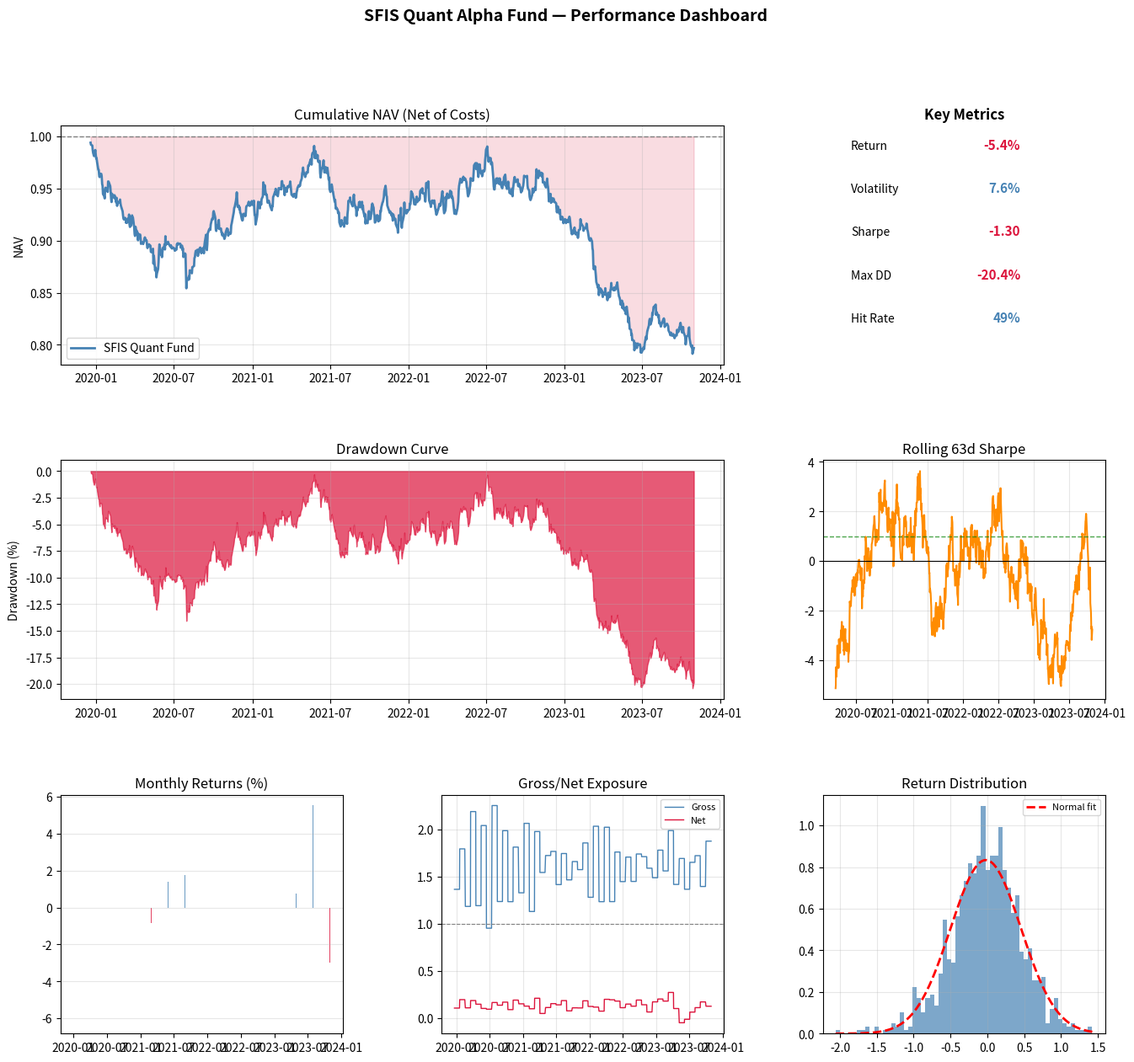

Python code for this plot: (Note: this script raises an exception after producing the figure.)
"""
CAPSTONE PROJECT — SFIS QUANT FUND SIMULATOR
Southampton Finance & Investment Society

This capstone integrates all 10 modules into a complete quant fund pipeline:
  1. Universe selection & data pipeline
  2. Multi-factor alpha model
  3. Portfolio construction (MVO with constraints)
  4. Risk management overlay
  5. Execution simulation with realistic costs
  6. Full performance attribution

This is what a real quant fund workflow looks like at a smaller scale.
"""

import numpy as np
import pandas as pd
import matplotlib.pyplot as plt
import matplotlib.gridspec as gridspec
from dataclasses import dataclass, field
from typing import Dict, List, Optional
import warnings
warnings.filterwarnings("ignore")

np.random.seed(42)


# ─────────────────────────────────────────────
# 1. UNIVERSE & DATA PIPELINE
# ─────────────────────────────────────────────

@dataclass
class FundConfig:
    """Central configuration for the SFIS Quant Fund."""
    name: str = "SFIS Quant Alpha Fund"
    initial_nav: float = 1_000_000
    target_vol: float = 0.08          # 8% annualised vol target
    max_gross_leverage: float = 1.5   # 150% gross
    max_net_exposure: float = 1.0     # 100% net long
    max_position_size: float = 0.10   # 10% max per name
    max_sector_exposure: float = 0.30 # 30% max per sector
    rebalance_frequency: int = 21     # Monthly rebalance
    lookback_momentum: int = 252
    lookback_rv: int = 63
    commission_bps: float = 8.0       # Total round-trip cost
    rf_rate: float = 0.045
    factor_weights: dict = field(default_factory=lambda: {
        "momentum_12_1": 0.30,
        "momentum_1m": -0.10,  # Short-term reversal
        "volatility": -0.20,   # Low vol factor
        "quality": 0.25,       # Sharpe ratio
        "value": 0.25,         # Mean reversion z-score
    })


class QuantUniverse:
    """Manages the investable universe and data pipeline."""

    def __init__(self, n_stocks: int = 40, n_days: int = 1260, seed: int = 42):
        self.n_stocks = n_stocks
        np.random.seed(seed)
        self.sectors = {
            "Technology": list(range(0, 8)),
            "Financials": list(range(8, 16)),
            "Healthcare": list(range(16, 24)),
            "Energy": list(range(24, 32)),
            "Consumer": list(range(32, 40)),
        }
        self.prices, self.sector_map = self._simulate_universe(n_stocks, n_days)
        self.log_ret = np.log(self.prices / self.prices.shift(1))

    def _simulate_universe(self, n_stocks, n_days):
        dates = pd.bdate_range("2019-01-01", periods=n_days)
        tickers = [f"STK{i:03d}" for i in range(n_stocks)]

        # 5 sector factors
        sector_factors = np.random.randn(5, n_days) * 0.008
        market = np.random.randn(n_days) * 0.01 + 0.0003
        sector_map = {}

        prices_dict = {}
        for i, t in enumerate(tickers):
            sector_idx = i // (n_stocks // 5)
            sector_map[t] = list(self.sectors.keys())[min(sector_idx, 4)]

            beta_mkt = np.random.uniform(0.6, 1.5)
            beta_sec = np.random.uniform(0.3, 0.9)
            idio_alpha = np.random.randn() * 0.0003
            idio_vol = np.random.uniform(0.008, 0.018)

            idio = np.random.randn(n_days) * idio_vol + idio_alpha
            r = beta_mkt * market + beta_sec * sector_factors[sector_idx % 5] + idio
            prices_dict[t] = 100 * np.exp(np.cumsum(r))

        return pd.DataFrame(prices_dict, index=dates), sector_map


# ─────────────────────────────────────────────
# 2. MULTI-FACTOR ALPHA MODEL
# ─────────────────────────────────────────────

class MultiFactorAlphaModel:
    """Combines multiple signals into a composite alpha score."""

    def __init__(self, config: FundConfig):
        self.config = config

    def compute_factors(self, prices: pd.DataFrame, t_idx: int) -> pd.DataFrame:
        """Compute all factor exposures at time t_idx."""
        log_ret = np.log(prices / prices.shift(1))
        tickers = prices.columns

        if t_idx < self.config.lookback_momentum:
            return pd.DataFrame(index=tickers)

        factors = {}

        # Factor 1: 12-1 month momentum
        lb = self.config.lookback_momentum
        factors["momentum_12_1"] = (
            prices.iloc[t_idx - 21] / prices.iloc[t_idx - lb] - 1
        )

        # Factor 2: Short-term reversal (1 month)
        factors["momentum_1m"] = prices.iloc[t_idx] / prices.iloc[t_idx - 21] - 1

        # Factor 3: Low volatility (negative: prefer low vol)
        rv = log_ret.iloc[t_idx - self.config.lookback_rv:t_idx].std() * np.sqrt(252)
        factors["volatility"] = rv

        # Factor 4: Risk-adjusted momentum (quality proxy)
        mom = log_ret.iloc[t_idx - 63:t_idx].sum()
        vol = log_ret.iloc[t_idx - 63:t_idx].std() * np.sqrt(252)
        factors["quality"] = mom / (vol + 1e-6)

        # Factor 5: Mean reversion (value proxy — z-score)
        ma = prices.iloc[t_idx - 63:t_idx].mean()
        std = prices.iloc[t_idx - 63:t_idx].std()
        factors["value"] = -((prices.iloc[t_idx] - ma) / (std + 1e-6))  # Negative: buy cheap

        factor_df = pd.DataFrame(factors)

        # Cross-sectional z-score each factor
        factor_z = (factor_df - factor_df.mean()) / (factor_df.std() + 1e-8)

        return factor_z

    def compute_composite_alpha(self, prices: pd.DataFrame, t_idx: int) -> pd.Series:
        """Weighted combination of factor scores = composite alpha."""
        factor_z = self.compute_factors(prices, t_idx)

        if len(factor_z) == 0:
            return pd.Series(0.0, index=prices.columns)

        composite = pd.Series(0.0, index=prices.columns)
        for factor, weight in self.config.factor_weights.items():
            if factor in factor_z.columns:
                composite += weight * factor_z[factor]

        # Final z-score
        composite = (composite - composite.mean()) / (composite.std() + 1e-8)

        return composite


# ─────────────────────────────────────────────
# 3. PORTFOLIO CONSTRUCTION
# ─────────────────────────────────────────────

class PortfolioConstructor:
    """Converts alpha scores to portfolio weights with constraints."""

    def __init__(self, config: FundConfig, sector_map: dict):
        self.config = config
        self.sector_map = sector_map

    def alpha_to_weights(self, alpha: pd.Series, cov: np.ndarray,
                          tickers: list) -> pd.Series:
        """
        Simple rank-based weighting with vol scaling.
        Production would use MVO; this is fast and robust.
        """
        if alpha.isna().all():
            return pd.Series(0.0, index=tickers)

        alpha = alpha.fillna(0)
        n = len(tickers)

        # Rank-based weights (avoids extreme positions)
        ranks = alpha.rank()
        weights = (ranks - ranks.mean()) / ranks.std()

        # Vol-scale individual positions
        if cov is not None:
            individual_vols = np.sqrt(np.diag(cov) + 1e-10)
            vol_adj = 1 / (individual_vols * n)
            weights = weights * vol_adj / (weights * vol_adj).abs().mean()

        # Scale to target gross exposure
        gross = weights.abs().sum()
        if gross > self.config.max_gross_leverage:
            weights = weights * self.config.max_gross_leverage / gross

        # Cap individual positions
        weights = weights.clip(-self.config.max_position_size,
                                self.config.max_position_size)

        # Sector caps
        weights = self._apply_sector_caps(weights)

        return weights

    def _apply_sector_caps(self, weights: pd.Series) -> pd.Series:
        for sector in set(self.sector_map.values()):
            sector_tickers = [t for t, s in self.sector_map.items()
                               if s == sector and t in weights.index]
            sector_exposure = weights[sector_tickers].sum()
            if abs(sector_exposure) > self.config.max_sector_exposure:
                scale = self.config.max_sector_exposure / abs(sector_exposure)
                weights[sector_tickers] *= scale
        return weights


# ─────────────────────────────────────────────
# 4. RISK MANAGEMENT OVERLAY
# ─────────────────────────────────────────────

class RiskOverlay:
    """Live risk monitoring and position adjustment."""

    def __init__(self, config: FundConfig):
        self.config = config
        self.var_breach_count = 0

    def check_risk_limits(self, weights: pd.Series, returns_history: pd.Series,
                           portfolio_value: float) -> dict:
        """Check all risk limits and return breaches."""
        breaches = {}

        # VaR check
        if len(returns_history) > 63:
            var_99 = np.percentile(returns_history.tail(252), 1)
            var_gbp = abs(var_99) * portfolio_value
            if var_gbp > portfolio_value * 0.02:  # Max 2% daily VaR
                breaches["var_limit"] = f"Daily VaR £{var_gbp:,.0f} > 2% of NAV"

        # Gross exposure
        gross = weights.abs().sum()
        if gross > self.config.max_gross_leverage:
            breaches["gross_leverage"] = f"Gross leverage {gross:.1%} > {self.config.max_gross_leverage:.1%}"

        # Net exposure
        net = weights.sum()
        if abs(net) > self.config.max_net_exposure:
            breaches["net_exposure"] = f"Net exposure {net:.1%} > {self.config.max_net_exposure:.1%}"

        return breaches

    def vol_scale_weights(self, weights: pd.Series, realised_vol: float) -> pd.Series:
        """Scale portfolio to hit target volatility."""
        if realised_vol > 0:
            scale = min(self.config.target_vol / realised_vol, 1.5)
            return weights * scale
        return weights


# ─────────────────────────────────────────────
# 5. FULL FUND SIMULATION
# ─────────────────────────────────────────────

class SFISQuantFund:
    """End-to-end quant fund simulation."""

    def __init__(self, config: FundConfig = None):
        self.config = config or FundConfig()
        self.universe = QuantUniverse()
        self.alpha_model = MultiFactorAlphaModel(self.config)
        self.constructor = PortfolioConstructor(self.config, self.universe.sector_map)
        self.risk_overlay = RiskOverlay(self.config)

    def run(self) -> pd.DataFrame:
        prices = self.universe.prices
        log_ret = self.universe.log_ret
        n = len(prices)
        tickers = prices.columns.tolist()

        portfolio_value = self.config.initial_nav
        current_weights = pd.Series(0.0, index=tickers)
        nav_history = []
        weight_history = []
        rebalance_dates = []

        lookback = self.config.lookback_momentum

        for t in range(lookback, n):
            date = prices.index[t]
            rebalance = (t - lookback) % self.config.rebalance_frequency == 0

            if rebalance:
                # Step 1: Compute alpha
                alpha = self.alpha_model.compute_composite_alpha(prices, t)

                # Step 2: Estimate covariance (rolling 63d)
                rv = log_ret.iloc[t-63:t]
                cov = rv.cov().values * 252

                # Step 3: Construct weights
                target_weights = self.constructor.alpha_to_weights(alpha, cov, tickers)

                # Step 4: Vol scaling
                port_vol_est = np.sqrt(current_weights.values @ cov @ current_weights.values)
                target_weights = self.risk_overlay.vol_scale_weights(target_weights, port_vol_est)

                # Step 5: Check risk limits
                recent_rets = pd.Series(
                    [r.get("net_return", 0) for r in nav_history[-252:]],
                    dtype=float
                )
                breaches = self.risk_overlay.check_risk_limits(
                    target_weights, recent_rets, portfolio_value
                )

                # Compute turnover costs
                turnover = (target_weights - current_weights).abs().sum() / 2
                tc_cost = turnover * self.config.commission_bps / 10_000

                current_weights = target_weights
                rebalance_dates.append(date)
            else:
                tc_cost = 0

            # Daily P&L
            daily_ret = log_ret.iloc[t].reindex(tickers, fill_value=0)
            gross_pnl = (current_weights * daily_ret).sum()
            net_ret = gross_pnl - tc_cost

            portfolio_value *= np.exp(net_ret)

            nav_history.append({
                "date": date,
                "nav": portfolio_value,
                "gross_return": gross_pnl,
                "net_return": net_ret,
                "tc_cost": tc_cost,
                "gross_exposure": current_weights.abs().sum(),
                "net_exposure": current_weights.sum(),
            })

        return pd.DataFrame(nav_history).set_index("date")


# ─────────────────────────────────────────────
# 6. PERFORMANCE ATTRIBUTION
# ─────────────────────────────────────────────

def performance_attribution(results: pd.DataFrame, config: FundConfig) -> None:
    """Full Brinson attribution and fund dashboard."""
    returns = results["net_return"]
    ann_ret = returns.mean() * 252
    ann_vol = returns.std() * np.sqrt(252)
    sharpe = (ann_ret - config.rf_rate) / ann_vol

    cum = (1 + returns).cumprod()
    dd = cum / cum.cummax() - 1

    print("\n" + "="*65)
    print(f"  {config.name}")
    print("="*65)
    print(f"\n  Annualised Return (net):  {ann_ret*100:>8.2f}%")
    print(f"  Annualised Volatility:    {ann_vol*100:>8.2f}%")
    print(f"  Sharpe Ratio:             {sharpe:>8.3f}")
    print(f"  Max Drawdown:             {dd.min()*100:>8.2f}%")
    print(f"  Calmar Ratio:             {ann_ret/abs(dd.min()):>8.3f}")
    print(f"  Hit Rate (daily):         {(returns > 0).mean()*100:>8.1f}%")
    print(f"  Total Return:             {(cum.iloc[-1]-1)*100:>8.2f}%")
    print(f"  Gross-to-Net Drag:        {(results['gross_return'].mean() - returns.mean())*252*100:>8.2f}%/yr")
    print(f"  Avg Gross Leverage:       {results['gross_exposure'].mean():>8.2f}x")
    print(f"  Avg Net Exposure:         {results['net_exposure'].mean()*100:>8.1f}%")

    # Dashboard
    fig = plt.figure(figsize=(16, 14))
    fig.suptitle(f"{config.name} — Performance Dashboard", fontsize=14, fontweight="bold")
    gs = gridspec.GridSpec(3, 3, figure=fig, hspace=0.4, wspace=0.35)

    ax1 = fig.add_subplot(gs[0, :2])
    ax1.plot(cum.index, cum, color="steelblue", lw=2, label="SFIS Quant Fund")
    ax1.fill_between(cum.index, 1, cum, where=cum >= 1, alpha=0.15, color="steelblue")
    ax1.fill_between(cum.index, 1, cum, where=cum < 1, alpha=0.15, color="crimson")
    ax1.axhline(1.0, color="gray", ls="--", lw=1)
    ax1.set_title("Cumulative NAV (Net of Costs)")
    ax1.set_ylabel("NAV")
    ax1.legend()
    ax1.grid(True, alpha=0.3)

    ax2 = fig.add_subplot(gs[0, 2])
    metrics = [("Return", f"{ann_ret*100:.1f}%"), ("Volatility", f"{ann_vol*100:.1f}%"),
               ("Sharpe", f"{sharpe:.2f}"), ("Max DD", f"{dd.min()*100:.1f}%"),
               ("Hit Rate", f"{(returns > 0).mean()*100:.0f}%")]
    ax2.axis("off")
    ax2.set_title("Key Metrics", fontweight="bold")
    for i, (label, value) in enumerate(metrics):
        color = "steelblue" if float(value.replace("%","").replace("x","")) > 0 else "crimson"
        ax2.text(0.1, 0.9 - i*0.18, label, transform=ax2.transAxes, fontsize=10)
        ax2.text(0.7, 0.9 - i*0.18, value, transform=ax2.transAxes, fontsize=11,
                 fontweight="bold", color=color, ha="right")

    ax3 = fig.add_subplot(gs[1, :2])
    ax3.fill_between(dd.index, dd * 100, 0, alpha=0.7, color="crimson")
    ax3.set_ylabel("Drawdown (%)")
    ax3.set_title("Drawdown Curve")
    ax3.grid(True, alpha=0.3)

    ax4 = fig.add_subplot(gs[1, 2])
    roll_sharpe = (returns.rolling(63).mean() / returns.rolling(63).std() * np.sqrt(252))
    ax4.plot(roll_sharpe.index, roll_sharpe, color="darkorange", lw=1.5)
    ax4.axhline(0, color="black", lw=0.8)
    ax4.axhline(1.0, color="green", ls="--", lw=1, alpha=0.7)
    ax4.set_title("Rolling 63d Sharpe")
    ax4.grid(True, alpha=0.3)

    ax5 = fig.add_subplot(gs[2, 0])
    monthly_ret = returns.resample("ME").sum() * 100
    colours = ["steelblue" if r > 0 else "crimson" for r in monthly_ret]
    ax5.bar(monthly_ret.index, monthly_ret, color=colours, alpha=0.8)
    ax5.set_title("Monthly Returns (%)")
    ax5.grid(True, alpha=0.3, axis="y")

    ax6 = fig.add_subplot(gs[2, 1])
    ax6.plot(results.index, results["gross_exposure"], color="steelblue", lw=1, label="Gross")
    ax6.plot(results.index, results["net_exposure"], color="crimson", lw=1, label="Net")
    ax6.axhline(1.0, color="gray", ls="--", lw=0.8)
    ax6.set_title("Gross/Net Exposure")
    ax6.legend(fontsize=8)
    ax6.grid(True, alpha=0.3)

    ax7 = fig.add_subplot(gs[2, 2])
    ax7.hist(returns * 100, bins=60, color="steelblue", alpha=0.7, density=True)
    x = np.linspace(returns.min()*100, returns.max()*100, 200)
    from scipy.stats import norm
    ax7.plot(x, norm.pdf(x, returns.mean()*100, returns.std()*100),
             "r--", lw=2, label="Normal fit")
    ax7.set_title("Return Distribution")
    ax7.legend(fontsize=8)
    ax7.grid(True, alpha=0.3)

    plt.savefig("capstone/sfis_fund_dashboard.png", dpi=120, bbox_inches="tight")
    plt.show()
    print(f"\n  Dashboard saved: capstone/sfis_fund_dashboard.png")


# ─────────────────────────────────────────────
# MAIN
# ─────────────────────────────────────────────

if __name__ == "__main__":
    print("SFIS QUANT COURSE — CAPSTONE: FULL FUND SIMULATION")
    print("="*65)
    print("\nInitialising SFIS Quant Alpha Fund...")

    config = FundConfig(
        initial_nav=1_000_000,
        target_vol=0.08,
        commission_bps=8.0,
        factor_weights={
            "momentum_12_1": 0.30,
            "momentum_1m": -0.10,
            "volatility": -0.20,
            "quality": 0.25,
            "value": 0.25,
        }
    )

    print(f"  Universe: 40 stocks, 5 sectors")
    print(f"  Strategy: Multi-factor (momentum + quality + value + low-vol)")
    print(f"  Rebalance: Monthly | Target vol: {config.target_vol*100:.0f}%")
    print(f"  Costs: {config.commission_bps}bps per rebalance side")
    print("\nRunning simulation (5 years)...")

    fund = SFISQuantFund(config)
    results = fund.run()

    performance_attribution(results, config)

    print("\n\nCONGRATULATIONS!")
    print("You've built a complete quant fund from scratch.")
    print("\nNext steps for SFIS:")
    print("  1. Replace synthetic data with live market data (yfinance/Bloomberg)")
    print("  2. Add a live paper-trading interface")
    print("  3. Expand the alpha model with ML predictions from Module 8")
    print("  4. Present the fund's track record to the broader society")
    print("  5. Apply lessons to the SFIS real-money portfolio")
